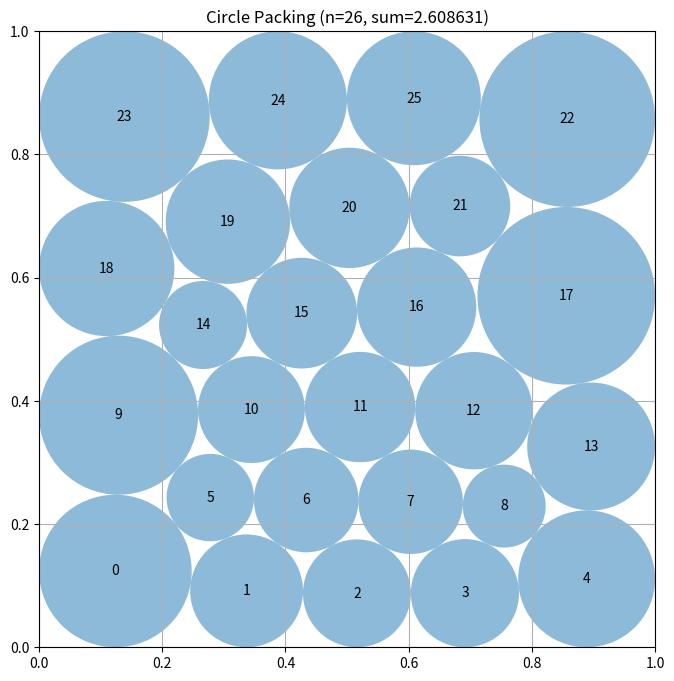

Generate this figure with matplotlib:
# EVOLVE-BLOCK-START
"""Circle packing n=26: hard-coded optimized layout + multi-round SLSQP refinement"""
import numpy as np
from scipy.optimize import minimize


def construct_packing():
    n = 26

    # Pre-optimized centers from LP + SLSQP (sum_radii=2.609)
    centers = np.array([
        [0.123844646486, 0.123844646486],
        [0.336832347260, 0.091573923395],
        [0.515930003957, 0.087568516902],
        [0.691301931967, 0.087803568629],
        [0.888866383479, 0.111133616522],
        [0.277908986343, 0.243028032111],
        [0.433624470879, 0.239048790132],
        [0.603185824766, 0.236171524658],
        [0.755074293708, 0.229180687467],
        [0.129114129388, 0.376748531077],
        [0.344782595444, 0.385829152724],
        [0.521062040183, 0.389957909818],
        [0.705793104366, 0.384063400494],
        [0.896183460497, 0.325959196839],
        [0.266221163743, 0.523182491941],
        [0.426436990099, 0.542449141129],
        [0.612899288883, 0.552183191509],
        [0.855822162305, 0.570647113848],
        [0.109822610667, 0.614905208610],
        [0.306460989281, 0.690900950993],
        [0.503880220781, 0.713293176003],
        [0.683195742975, 0.716235333880],
        [0.857410277015, 0.857410277015],
        [0.138464895831, 0.861535104169],
        [0.387623342236, 0.887913952770],
        [0.608398863232, 0.891284794416],
    ])

    radii = np.array([
        0.123844646486, 0.091573922395, 0.087568515902, 0.087803567629,
        0.111133616521, 0.070938565920, 0.084827752223, 0.084758009886,
        0.067291252506, 0.129114128388, 0.086745418718, 0.089582368562,
        0.095242712460, 0.103816538503, 0.071488072402, 0.089882042986,
        0.096834158395, 0.144177836695, 0.109822609667, 0.100990112816,
        0.097694974476, 0.081644681137, 0.142589722985, 0.138464894831,
        0.112086047230, 0.108715204584,
    ])

    # Multi-round SLSQP refinement with perturbation between rounds
    for round_idx in range(4):
        c_new, r_new = _slsqp_refine(centers, radii, n, maxiter=1000)
        if np.sum(r_new) > np.sum(radii):
            centers = c_new
            radii = r_new

        # Perturb for next round (small perturbation to explore nearby basins)
        if round_idx < 3:
            rng = np.random.RandomState(round_idx * 7 + 13)
            centers_p = centers + rng.uniform(-0.005, 0.005, (n, 2))
            centers_p = np.clip(centers_p, 0.003, 0.997)
            # Recompute radii for perturbed centers
            r_p = _heuristic_radii(centers_p)
            c_p2, r_p2 = _slsqp_refine(centers_p, r_p, n, maxiter=800)
            if np.sum(r_p2) > np.sum(radii):
                centers = c_p2
                radii = r_p2

    radii *= 0.9999999
    return centers, radii, float(np.sum(radii))


def _slsqp_refine(centers, radii, n, maxiter=500):
    x0 = np.zeros(3 * n)
    for i in range(n):
        x0[3*i] = centers[i, 0]
        x0[3*i+1] = centers[i, 1]
        x0[3*i+2] = radii[i]

    cons = []
    for i in range(n):
        a, b, c = 3*i, 3*i+1, 3*i+2
        cons.append({'type': 'ineq', 'fun': lambda x, a=a, c=c: x[a] - x[c]})
        cons.append({'type': 'ineq', 'fun': lambda x, b=b, c=c: x[b] - x[c]})
        cons.append({'type': 'ineq', 'fun': lambda x, a=a, c=c: 1 - x[a] - x[c]})
        cons.append({'type': 'ineq', 'fun': lambda x, b=b, c=c: 1 - x[b] - x[c]})
    for i in range(n):
        for j in range(i + 1, n):
            def mk(ii, jj):
                a, b, c = 3*ii, 3*ii+1, 3*ii+2
                d, e, f = 3*jj, 3*jj+1, 3*jj+2
                return lambda x: np.sqrt((x[a]-x[d])**2 + (x[b]-x[e])**2) - x[c] - x[f]
            cons.append({'type': 'ineq', 'fun': mk(i, j)})

    bnds = []
    for i in range(n):
        bnds.extend([(0.003, 0.997), (0.003, 0.997), (0.0001, 0.5)])

    jac = np.zeros(3 * n)
    jac[2::3] = -1.0

    res = minimize(lambda x: -np.sum(x[2::3]), x0, method='SLSQP',
                   jac=lambda x: jac, bounds=bnds, constraints=cons,
                   options={'maxiter': maxiter, 'ftol': 1e-14})

    co = np.array([[res.x[3*i], res.x[3*i+1]] for i in range(n)])
    ro = np.array([max(res.x[3*i+2], 0) for i in range(n)])
    _enforce(co, ro, n)
    return co, ro


def _heuristic_radii(centers):
    n = centers.shape[0]
    radii = np.minimum(np.minimum(centers[:, 0], centers[:, 1]),
                       np.minimum(1 - centers[:, 0], 1 - centers[:, 1]))
    for i in range(n):
        for j in range(i + 1, n):
            d = np.linalg.norm(centers[i] - centers[j])
            h = d / 2.0
            radii[i] = min(radii[i], h)
            radii[j] = min(radii[j], h)
    return np.maximum(radii, 0)


def _enforce(centers, radii, n):
    for i in range(n):
        radii[i] = min(radii[i], centers[i, 0], centers[i, 1],
                       1 - centers[i, 0], 1 - centers[i, 1])
    for i in range(n):
        for j in range(i + 1, n):
            d = np.linalg.norm(centers[i] - centers[j])
            if radii[i] + radii[j] > d:
                ex = (radii[i] + radii[j] - d) / 2 + 1e-9
                radii[i] -= ex
                radii[j] -= ex
    radii[:] = np.maximum(radii, 0)


def compute_max_radii(centers):
    return _heuristic_radii(centers)


# EVOLVE-BLOCK-END


def run_packing():
    centers, radii, sum_radii = construct_packing()
    return centers, radii, sum_radii


def visualize(centers, radii):
    import matplotlib.pyplot as plt
    from matplotlib.patches import Circle
    fig, ax = plt.subplots(figsize=(8, 8))
    ax.set_xlim(0, 1); ax.set_ylim(0, 1); ax.set_aspect("equal"); ax.grid(True)
    for i, (center, radius) in enumerate(zip(centers, radii)):
        ax.add_patch(Circle(center, radius, alpha=0.5))
        ax.text(center[0], center[1], str(i), ha="center", va="center")
    plt.title(f"Circle Packing (n={len(centers)}, sum={sum(radii):.6f})")
    plt.show()


if __name__ == "__main__":
    centers, radii, sum_radii = run_packing()
    print(f"Sum of radii: {sum_radii}")
    visualize(centers, radii)
